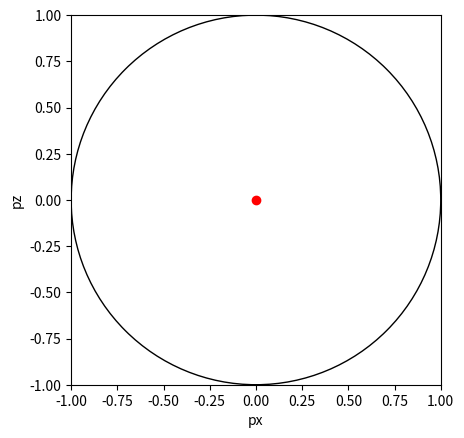
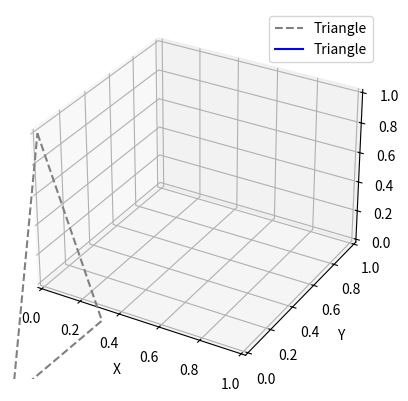

These figures' Python source, in order:
import numpy as np
import matplotlib.pyplot as plt
from mpl_toolkits.mplot3d import Axes3D

# Function to rotate a vector around an axis
def rotate_vector(vector, axis, angle):
    rotation_matrix = (
        np.cos(angle) * np.eye(3) +
        (1 - np.cos(angle)) * np.outer(axis, axis) +
        np.sin(angle) * np.array([[0, -axis[2], axis[1]],
                                  [axis[2], 0, -axis[0]],
                                  [-axis[1], axis[0], 0]])
    )
    return np.dot(rotation_matrix, vector)

# Define triangle_plot as a global variable
triangle_plot = None

# Function to update the triangle plot
def update_triangle_plot(pz, px):
    global triangle_plot  # Declare triangle_plot as a global variable
    # Calculate py
    py = np.sqrt(1 - pz**2 - px**2)
    
    # Shape and size fixed
    mod_k1 = 1
    mu = 0.8
    t = 0.8

    # Define k1, k2, and k3
    k1 = np.array([0, 0, mod_k1])
    k2 = np.array([t*mod_k1*np.sqrt(1-mu*mu), 0, -t*mod_k1*mu])
    k3 = -(k1 + k2)

    # Calculate mu1, mu2, and mu3
    mu1 = pz
    mu2 = -mu*pz + np.sqrt(1 - mu**2)*px
    mu3 = -((1-t*mu)*pz + t*np.sqrt(1-mu**2)*px) / np.sqrt(1- 2*t*mu + t**2)

    # Calculate angles
    alpha = np.arccos(mu1)
    beta = np.arccos(mu2)
    gamma = np.arccos(mu3)

    # Define line of sight vector z_cap
    z_cap = np.array([0, 0, 1])

    # Rotate vectors k1, k2, and k3
    k1_rotated = rotate_vector(k1, z_cap, alpha)
    k2_rotated = rotate_vector(k2, z_cap, beta)
    k3_rotated = rotate_vector(k3, z_cap, gamma)

    # Update the triangle plot
    if triangle_plot is None:
        # If triangle_plot is not yet defined, create it
        triangle_plot, = triangle_ax.plot([], [], [], color='gray', linestyle='--', label='Triangle')
    triangle_verts = [k1_rotated, k2_rotated, k3_rotated, k1_rotated]
    triangle_xs, triangle_ys, triangle_zs = zip(*triangle_verts)
    triangle_plot.set_data(triangle_xs, triangle_ys)
    triangle_plot.set_3d_properties(triangle_zs)

# Function to handle mouse movement event
def on_mouse_move(event):
    if event.inaxes == circle_ax:
        # Update pz and px based on cursor position
        pz = event.ydata
        px = event.xdata
        # Update the triangle plot
        update_triangle_plot(pz, px)
        # Redraw the plot
        plt.draw()

# Create the figure and axis for circle plot
circle_fig, circle_ax = plt.subplots()
circle_ax.set_aspect('equal')
circle_ax.set_xlim(-1, 1)
circle_ax.set_ylim(-1, 1)
circle_ax.set_xlabel('px')
circle_ax.set_ylabel('pz')
circle_ax.plot([0], [0], 'ro')  # Plot the origin

# Create the circle plot
circle = plt.Circle((0, 0), 1, fill=False)
circle_ax.add_artist(circle)

# Create the figure and axis for triangle plot
triangle_fig = plt.figure()
triangle_ax = triangle_fig.add_subplot(111, projection='3d')

# Initialize pz and px values
pz = 0.2
px = 0.2

# Update the triangle plot initially
update_triangle_plot(pz, px)

# Plot the triangle initially
triangle_plot, = triangle_ax.plot([], [], [], 'b-', label='Triangle')

# Set labels and legend for triangle plot
triangle_ax.set_xlabel('X')
triangle_ax.set_ylabel('Y')
triangle_ax.set_zlabel('Z')
triangle_ax.legend()

# Connect the mouse movement event to the mouse move handler function
circle_fig.canvas.mpl_connect('motion_notify_event', on_mouse_move)

# Show the plots
plt.show()
